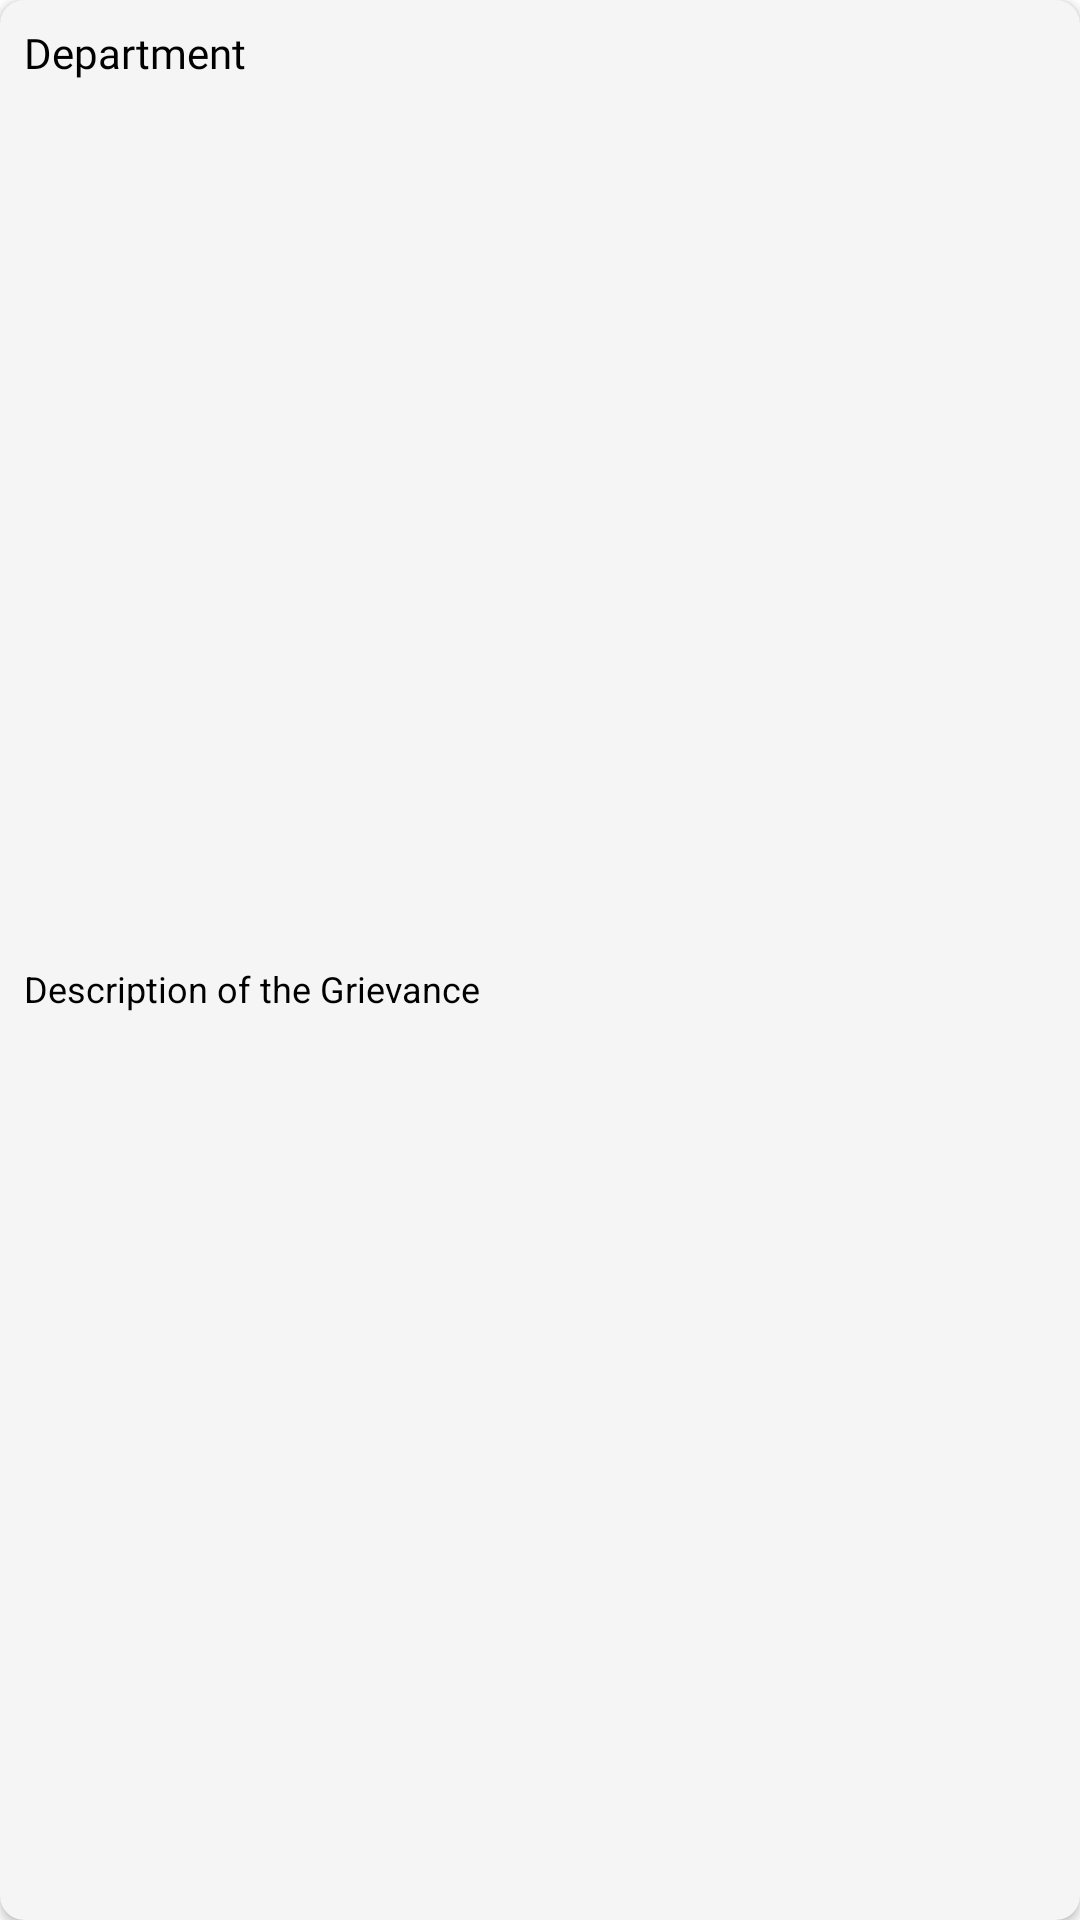

Produce the Android XML layout that renders to this screen, including the resource entries it uses.
<!-- AndroidManifest.xml: application theme Theme.IEAApp -->
<!-- res/layout/referitem.xml -->
<?xml version="1.0" encoding="utf-8"?>
<androidx.cardview.widget.CardView xmlns:android="http://schemas.android.com/apk/res/android"
    android:layout_width="match_parent"
    android:layout_height="wrap_content"
    xmlns:app="http://schemas.android.com/apk/res-auto"
    android:backgroundTint="#F5F5F5"
    app:cardCornerRadius="8dp"
    android:elevation="6dp"
    android:layout_margin="8dp">

    <androidx.constraintlayout.widget.ConstraintLayout
        android:layout_width="match_parent"
        android:layout_height="match_parent">

        <TextView
            android:id="@+id/refer_name_tv"
            android:layout_width="0dp"
            android:layout_height="wrap_content"
            android:text="Department"
            android:gravity="start"
            app:layout_constraintEnd_toEndOf="parent"
            app:layout_constraintStart_toStartOf="parent"
            app:layout_constraintTop_toTopOf="parent"
            android:textColor="@color/black"
            android:fontFamily="@font/poppins_regular"
            android:textSize="14sp"
            android:layout_margin="8dp"/>




        <TextView
            android:id="@+id/refer_companyname_tv"
            android:layout_width="match_parent"
            android:layout_height="wrap_content"
            android:text="Description of the Grievance"
            android:textSize="12dp"
            android:textColor="@color/black"
            app:layout_constraintStart_toStartOf="parent"
            android:layout_marginStart="8dp"
            android:layout_marginEnd="8dp"
            app:layout_constraintEnd_toEndOf="parent"
            app:layout_constraintBottom_toBottomOf="parent"
            android:layout_marginBottom="8dp"
            app:layout_constraintTop_toBottomOf="@id/refer_name_tv"/>

    </androidx.constraintlayout.widget.ConstraintLayout>





</androidx.cardview.widget.CardView>
<!-- resources referenced by this layout -->
<resources>
  <color name="black">#FF000000</color>
  <style name="Theme.IEAApp" parent="Theme.MaterialComponents.DayNight.NoActionBar">
          
          <item name="colorPrimary">#00212121</item>
          <item name="colorPrimaryVariant">@color/different_black</item>
          <item name="colorOnPrimary">@color/white</item>
          
          <item name="colorSecondary">@color/different_black</item>
          <item name="colorSecondaryVariant">@color/different_black</item>
          <item name="colorOnSecondary">@color/different_black</item>
          
          <item name="android:statusBarColor">?attr/colorPrimaryVariant</item>
          
          <item name="colorOnSurface">@color/black</item>
      </style>
  <color name="different_black">#212121</color>
  <color name="white">#FFFFFFFF</color>
</resources>
